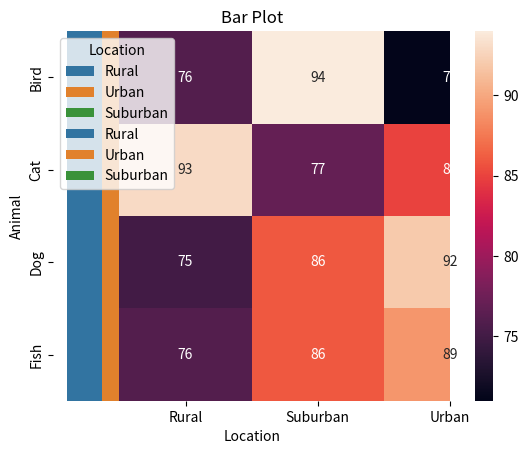
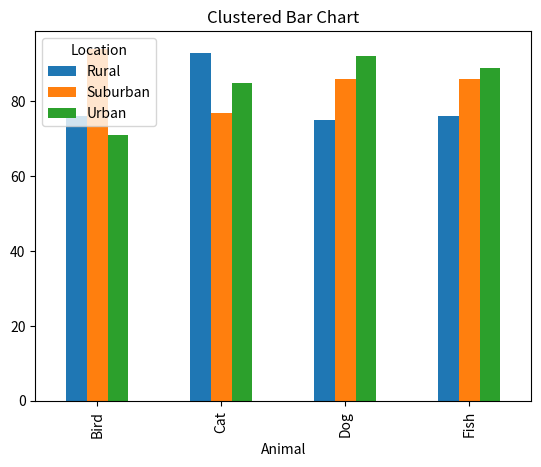

Reproduce these figures in Python, in order.
import pandas as pd
import numpy as np

import seaborn as sns
import matplotlib.pyplot as plt


# Generate random categorical data
np.random.seed(0)  # for reproducible result
df = pd.DataFrame({
    'Animal': np.random.choice(['Cat', 'Dog', 'Bird', 'Fish'], 1000),
    'Location': np.random.choice(['Urban', 'Suburban', 'Rural'], 1000)
})
 

# count plot 
sns.countplot(x='Animal', hue='Location', data=df)
plt.title('Countplot')
plt.show()

# corss tabulation with a heatmap 
cross_tab = pd.crosstab(df['Animal'], df['Location'])
sns.heatmap(cross_tab, annot=True, fmt='d')
plt.title('Heatmap of Cross-Tabulation')
plt.show()

# Bar plot 
sns.barplot(x='Animal', hue='Location', y=df.groupby(['Animal', 'Location']).size(), data=df)
plt.title('Bar Plot')
plt.show()

# Clustered Bar chart
cross_tab.plot(kind='bar', stacked=False)
plt.title('Clustered Bar Chart')
plt.show()


